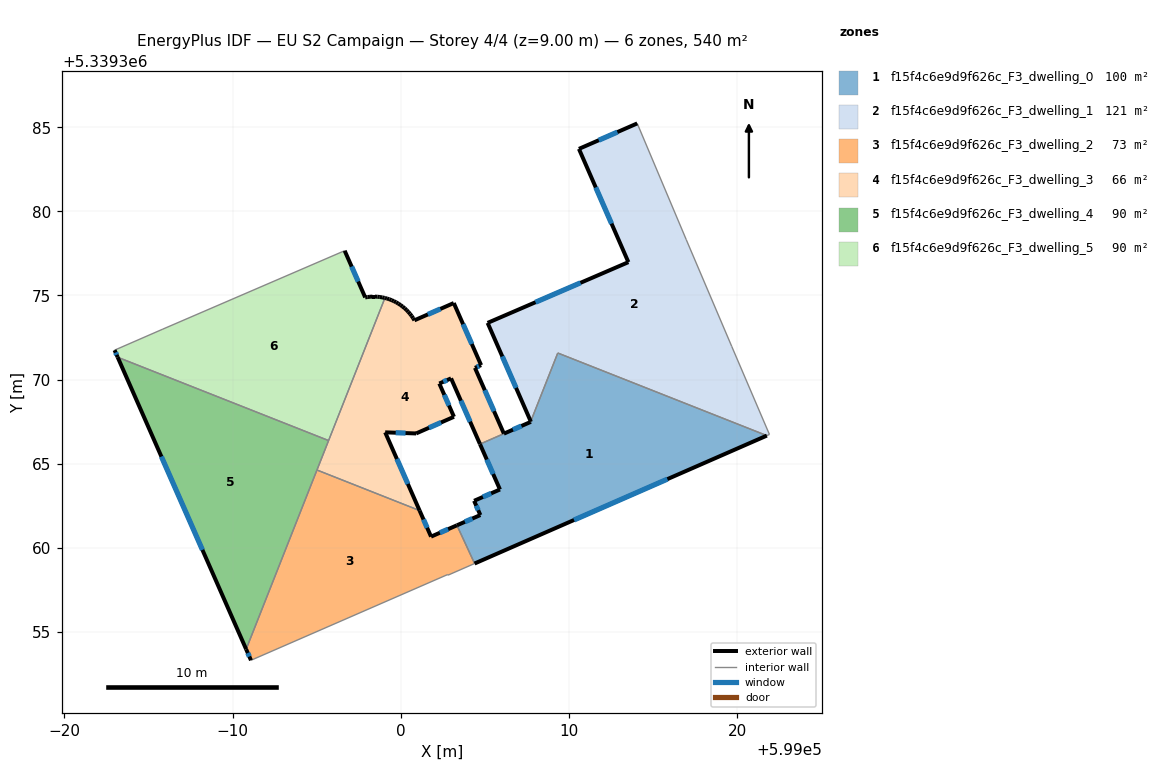
=== STOREY PLAN SPEC (per zone: floor XY polygon, exterior-wall plan segments, windows/doors) ===
zone 1: f15f4c6e9d9f626c_F3_dwelling_0  (99.8 m²)
  floor: (599021.76, 5339366.67) (599004.39, 5339359.07) (599003.34, 5339361.34) (599004.73, 5339361.95) (599004.36, 5339362.79) (599005.90, 5339363.47) (599004.71, 5339366.16) (599007.71, 5339367.48) (599007.74, 5339367.49) (599007.73, 5339367.51) (599009.33, 5339371.58)
  exterior wall: (599004.36, 5339362.79) – (599004.73, 5339361.95)  [0.9 m]
    window: (599004.49, 5339362.50) – (599004.61, 5339362.23)  [0.3 m²]
  exterior wall: (599005.90, 5339363.47) – (599004.36, 5339362.79)  [1.7 m]
    window: (599005.38, 5339363.24) – (599004.88, 5339363.02)  [0.5 m²]
  exterior wall: (599004.71, 5339366.16) – (599005.90, 5339363.47)  [2.9 m]
    window: (599005.11, 5339365.25) – (599005.49, 5339364.38)  [0.9 m²]
  exterior wall: (599007.74, 5339367.49) – (599007.71, 5339367.48)  [0.0 m]
  exterior wall: (599007.73, 5339367.51) – (599007.74, 5339367.49)  [0.0 m]
  exterior wall: (599004.39, 5339359.07) – (599021.76, 5339366.67)  [19.0 m]
    window: (599010.30, 5339361.65) – (599015.85, 5339364.08)  [5.8 m²]
  exterior wall: (599004.73, 5339361.95) – (599003.34, 5339361.34)  [1.5 m]
    window: (599004.26, 5339361.74) – (599003.81, 5339361.54)  [0.5 m²]
  exterior wall: (599007.71, 5339367.48) – (599006.13, 5339366.79)  [1.7 m]
    window: (599007.18, 5339367.24) – (599006.67, 5339367.02)  [0.5 m²]
  interior walls: 4
zone 2: f15f4c6e9d9f626c_F3_dwelling_1  (120.8 m²)
  floor: (599014.06, 5339385.23) (599016.97, 5339378.33) (599019.68, 5339371.97) (599021.92, 5339366.74) (599021.76, 5339366.67) (599009.33, 5339371.58) (599007.73, 5339367.51) (599005.17, 5339373.37) (599013.53, 5339376.98) (599010.59, 5339383.71)
  exterior wall: (599005.17, 5339373.37) – (599007.73, 5339367.51)  [6.4 m]
    window: (599006.04, 5339371.38) – (599006.86, 5339369.51)  [2.0 m²]
  exterior wall: (599013.53, 5339376.98) – (599005.17, 5339373.37)  [9.1 m]
    window: (599010.69, 5339375.75) – (599008.01, 5339374.60)  [2.8 m²]
  exterior wall: (599010.59, 5339383.71) – (599013.53, 5339376.98)  [7.3 m]
    window: (599011.59, 5339381.42) – (599012.53, 5339379.27)  [2.3 m²]
  exterior wall: (599014.06, 5339385.23) – (599010.59, 5339383.71)  [3.8 m]
    window: (599012.88, 5339384.71) – (599011.77, 5339384.23)  [1.2 m²]
  interior walls: 6
zone 3: f15f4c6e9d9f626c_F3_dwelling_2  (72.9 m²)
  floor: (599003.34, 5339361.34) (599004.39, 5339359.07) (599002.81, 5339358.37) (599002.79, 5339358.41) (598991.10, 5339353.31) (598990.81, 5339353.97) (598995.02, 5339364.62) (599001.12, 5339362.21) (599001.80, 5339360.66)
  exterior wall: (598990.81, 5339353.97) – (598991.10, 5339353.31)  [0.7 m]
    window: (598990.91, 5339353.75) – (598991.00, 5339353.54)  [0.2 m²]
  exterior wall: (599001.80, 5339360.66) – (599001.12, 5339362.21)  [1.7 m]
    window: (599001.57, 5339361.19) – (599001.35, 5339361.69)  [0.5 m²]
  exterior wall: (599003.34, 5339361.34) – (599001.80, 5339360.66)  [1.7 m]
    window: (599002.82, 5339361.11) – (599002.33, 5339360.89)  [0.5 m²]
  interior walls: 6
zone 4: f15f4c6e9d9f626c_F3_dwelling_3  (66.1 m²)
  floor: (599003.15, 5339374.55) (599004.78, 5339370.86) (599004.41, 5339370.70) (599006.13, 5339366.79) (599004.71, 5339366.17) (599002.99, 5339370.07) (599002.29, 5339369.77) (599003.16, 5339367.79) (599000.91, 5339366.80) (598999.07, 5339366.86) (599001.12, 5339362.21) (598995.02, 5339364.62) (598999.06, 5339374.85) (598999.18, 5339374.82) (598999.32, 5339374.78) (598999.45, 5339374.72) (598999.59, 5339374.67) (598999.72, 5339374.59) (598999.86, 5339374.52) (598999.99, 5339374.43) (599000.11, 5339374.34) (599000.23, 5339374.24) (599000.34, 5339374.14) (599000.45, 5339374.02) (599000.55, 5339373.91) (599000.65, 5339373.78) (599000.73, 5339373.66) (599000.81, 5339373.52)
  exterior wall: (599002.99, 5339370.07) – (599004.71, 5339366.17)  [4.3 m]
    window: (599003.58, 5339368.74) – (599004.12, 5339367.50)  [1.3 m²]
  exterior wall: (599002.29, 5339369.77) – (599002.99, 5339370.07)  [0.8 m]
    window: (599002.53, 5339369.87) – (599002.75, 5339369.97)  [0.2 m²]
  exterior wall: (599003.16, 5339367.79) – (599002.29, 5339369.77)  [2.2 m]
    window: (599002.87, 5339368.46) – (599002.59, 5339369.09)  [0.7 m²]
  exterior wall: (599000.91, 5339366.80) – (599003.16, 5339367.79)  [2.5 m]
    window: (599001.68, 5339367.13) – (599002.40, 5339367.45)  [0.8 m²]
  exterior wall: (598999.07, 5339366.86) – (599000.91, 5339366.80)  [1.8 m]
    window: (598999.70, 5339366.84) – (599000.29, 5339366.82)  [0.6 m²]
  exterior wall: (599001.12, 5339362.21) – (598999.07, 5339366.86)  [5.1 m]
    window: (599000.42, 5339363.80) – (598999.77, 5339365.28)  [1.6 m²]
  exterior wall: (598999.18, 5339374.82) – (598999.06, 5339374.85)  [0.1 m]
  exterior wall: (598999.32, 5339374.78) – (598999.18, 5339374.82)  [0.1 m]
  exterior wall: (598999.45, 5339374.72) – (598999.32, 5339374.78)  [0.1 m]
  exterior wall: (598999.59, 5339374.67) – (598999.45, 5339374.72)  [0.1 m]
  exterior wall: (598999.72, 5339374.59) – (598999.59, 5339374.67)  [0.2 m]
  exterior wall: (598999.86, 5339374.52) – (598999.72, 5339374.59)  [0.2 m]
  exterior wall: (598999.99, 5339374.43) – (598999.86, 5339374.52)  [0.2 m]
  exterior wall: (599000.11, 5339374.34) – (598999.99, 5339374.43)  [0.2 m]
  exterior wall: (599000.23, 5339374.24) – (599000.11, 5339374.34)  [0.2 m]
  exterior wall: (599000.34, 5339374.14) – (599000.23, 5339374.24)  [0.2 m]
  exterior wall: (599000.45, 5339374.02) – (599000.34, 5339374.14)  [0.2 m]
  exterior wall: (599000.55, 5339373.91) – (599000.45, 5339374.02)  [0.2 m]
  exterior wall: (599000.65, 5339373.78) – (599000.55, 5339373.91)  [0.2 m]
  exterior wall: (599000.73, 5339373.66) – (599000.65, 5339373.78)  [0.2 m]
  exterior wall: (599000.81, 5339373.52) – (599000.73, 5339373.66)  [0.2 m]
  exterior wall: (599003.15, 5339374.55) – (599000.81, 5339373.52)  [2.6 m]
    window: (599002.36, 5339374.20) – (599001.61, 5339373.87)  [0.8 m²]
  exterior wall: (599004.78, 5339370.86) – (599003.15, 5339374.55)  [4.0 m]
    window: (599004.22, 5339372.12) – (599003.71, 5339373.29)  [1.2 m²]
  exterior wall: (599004.41, 5339370.70) – (599004.78, 5339370.86)  [0.4 m]
    window: (599004.54, 5339370.75) – (599004.65, 5339370.80)  [0.1 m²]
  exterior wall: (599006.13, 5339366.79) – (599004.41, 5339370.70)  [4.3 m]
    window: (599005.55, 5339368.12) – (599005.00, 5339369.37)  [1.3 m²]
  interior walls: 4
zone 5: f15f4c6e9d9f626c_F3_dwelling_4  (89.9 m²)
  floor: (598995.71, 5339366.38) (598990.81, 5339353.97) (598983.17, 5339371.33)
  exterior wall: (598983.17, 5339371.33) – (598990.81, 5339353.97)  [19.0 m]
    window: (598985.77, 5339365.42) – (598988.21, 5339359.87)  [5.8 m²]
  interior walls: 3
zone 6: f15f4c6e9d9f626c_F3_dwelling_5  (89.9 m²)
  floor: (598996.67, 5339377.66) (598997.89, 5339374.89) (598998.03, 5339374.91) (598998.17, 5339374.92) (598998.32, 5339374.93) (598998.46, 5339374.93) (598998.61, 5339374.92) (598998.75, 5339374.91) (598998.90, 5339374.89) (598999.04, 5339374.86) (598999.06, 5339374.85) (598995.71, 5339366.38) (598983.17, 5339371.33) (598982.99, 5339371.75) (598985.85, 5339373.00)
  exterior wall: (598998.17, 5339374.92) – (598998.03, 5339374.91)  [0.1 m]
  exterior wall: (598998.32, 5339374.93) – (598998.17, 5339374.92)  [0.1 m]
  exterior wall: (598998.46, 5339374.93) – (598998.32, 5339374.93)  [0.1 m]
  exterior wall: (598998.61, 5339374.92) – (598998.46, 5339374.93)  [0.1 m]
  exterior wall: (598998.75, 5339374.91) – (598998.61, 5339374.92)  [0.1 m]
  exterior wall: (598998.90, 5339374.89) – (598998.75, 5339374.91)  [0.1 m]
  exterior wall: (598999.04, 5339374.86) – (598998.90, 5339374.89)  [0.1 m]
  exterior wall: (598999.06, 5339374.85) – (598999.04, 5339374.86)  [0.0 m]
  exterior wall: (598982.99, 5339371.75) – (598983.17, 5339371.33)  [0.5 m]
    window: (598983.05, 5339371.61) – (598983.11, 5339371.47)  [0.1 m²]
  exterior wall: (598997.89, 5339374.89) – (598996.67, 5339377.66)  [3.0 m]
    window: (598997.47, 5339375.83) – (598997.08, 5339376.72)  [0.9 m²]
  exterior wall: (598998.03, 5339374.91) – (598997.89, 5339374.89)  [0.1 m]
  interior walls: 4

=== DERIVED (storey summary) ===
Building: EU S2 Campaign
Storey: 4 of 4  (floor level z = 9.00 m)
Storey gross floor area: 539.5 m²
Zones on this storey: 6
  - f15f4c6e9d9f626c_F3_dwelling_0: floor 99.8 m²; exterior wall 27.8 m (83.4 m²); 6 window(s) 8.5 m²; WWR 10.2%
  - f15f4c6e9d9f626c_F3_dwelling_1: floor 120.8 m²; exterior wall 26.6 m (79.9 m²); 4 window(s) 8.2 m²; WWR 10.2%
  - f15f4c6e9d9f626c_F3_dwelling_2: floor 72.9 m²; exterior wall 4.1 m (12.3 m²); 3 window(s) 1.3 m²; WWR 10.2%
  - f15f4c6e9d9f626c_F3_dwelling_3: floor 66.1 m²; exterior wall 30.1 m (90.3 m²); 10 window(s) 8.5 m²; WWR 9.4%
  - f15f4c6e9d9f626c_F3_dwelling_4: floor 89.9 m²; exterior wall 19.0 m (56.9 m²); 1 window(s) 5.8 m²; WWR 10.2%
  - f15f4c6e9d9f626c_F3_dwelling_5: floor 89.9 m²; exterior wall 4.7 m (14.0 m²); 2 window(s) 1.1 m²; WWR 7.6%
Zone adjacency (shared interzone walls):
  - f15f4c6e9d9f626c_F3_dwelling_0 ↔ f15f4c6e9d9f626c_F3_dwelling_1
  - f15f4c6e9d9f626c_F3_dwelling_0 ↔ f15f4c6e9d9f626c_F3_dwelling_2
  - f15f4c6e9d9f626c_F3_dwelling_0 ↔ f15f4c6e9d9f626c_F3_dwelling_3
  - f15f4c6e9d9f626c_F3_dwelling_2 ↔ f15f4c6e9d9f626c_F3_dwelling_3
  - f15f4c6e9d9f626c_F3_dwelling_2 ↔ f15f4c6e9d9f626c_F3_dwelling_4
  - f15f4c6e9d9f626c_F3_dwelling_3 ↔ f15f4c6e9d9f626c_F3_dwelling_4
  - f15f4c6e9d9f626c_F3_dwelling_3 ↔ f15f4c6e9d9f626c_F3_dwelling_5
  - f15f4c6e9d9f626c_F3_dwelling_4 ↔ f15f4c6e9d9f626c_F3_dwelling_5